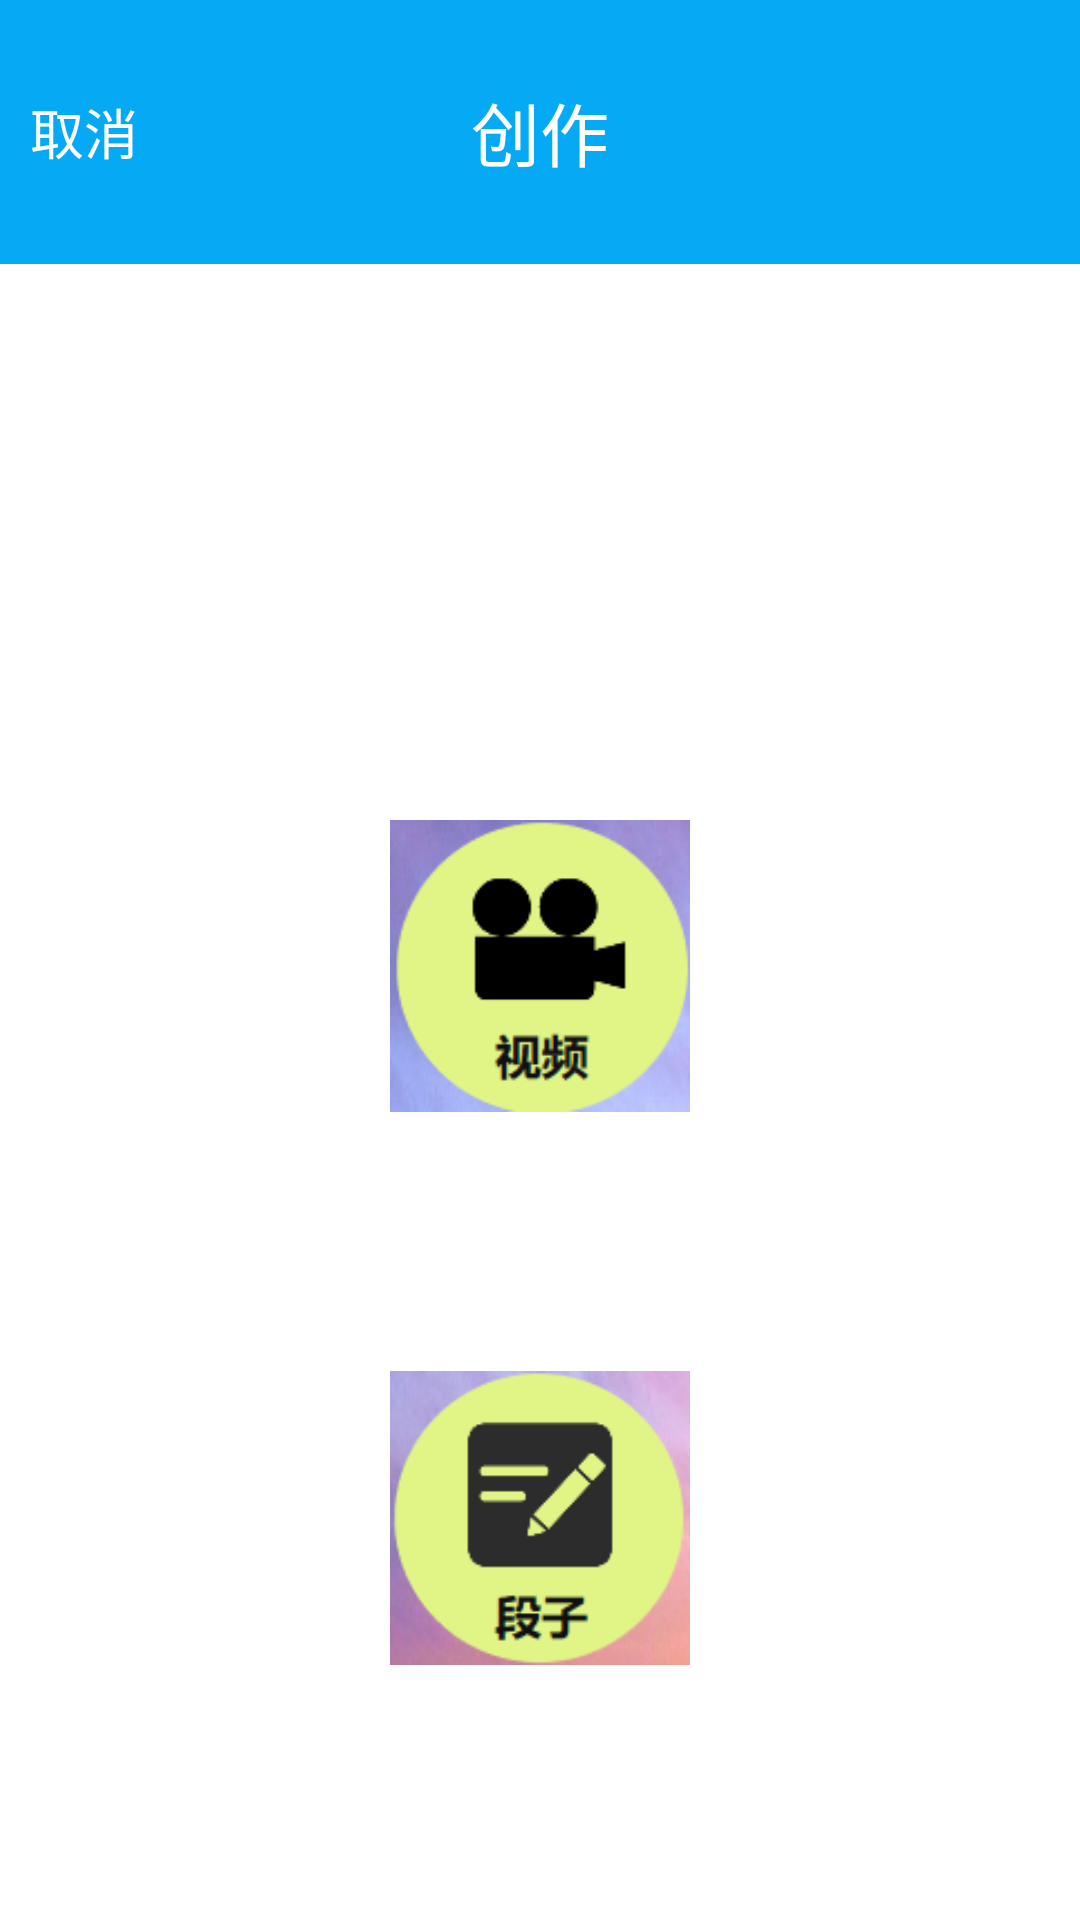

Produce the Android XML layout that renders to this screen, including the resource entries it uses.
<!-- AndroidManifest.xml: application theme SelfTheme -->
<!-- res/layout/activity_fabu.xml -->
<?xml version="1.0" encoding="utf-8"?>
<LinearLayout xmlns:android="http://schemas.android.com/apk/res/android"
    xmlns:app="http://schemas.android.com/apk/res-auto"
    xmlns:tools="http://schemas.android.com/tools"
    android:background="@drawable/timg"
    android:layout_width="match_parent"
    android:layout_height="match_parent"
    android:orientation="vertical">

    <RelativeLayout
        android:background="#05a9f4"
        android:layout_height="88dp"
        android:layout_width="match_parent" >
        <TextView
            android:id="@+id/over"
            android:textSize="18sp"
            android:textColor="#ffffff"
            android:layout_centerVertical="true"
            android:layout_marginLeft="10dp"
            android:text="取消"
            android:layout_width="wrap_content"
            android:layout_height="wrap_content" />
        <TextView
            android:textSize="23sp"
            android:textColor="#ffffff"
            android:layout_centerInParent="true"
            android:layout_marginLeft="5dp"
            android:text="创作"
            android:layout_width="wrap_content"
            android:layout_height="wrap_content" />
    </RelativeLayout>

    <LinearLayout
        android:layout_width="match_parent"
        android:gravity="center"
        android:layout_weight="10"
        android:layout_height="0dp">
        <ImageView
            android:id="@+id/img_shipin"
            android:layout_width="100dp"
            android:layout_height="100dp"
            android:src="@drawable/eeee"
            android:layout_marginTop="50dp"/>

    </LinearLayout>
    <LinearLayout
        android:layout_width="wrap_content"
        android:layout_gravity="center"
        android:layout_weight="5"
        android:layout_height="0dp">
        <ImageView
            android:id="@+id/img_duanzi"
            android:layout_width="100dp"
            android:layout_height="100dp"
            android:src="@drawable/wwww"/>
    </LinearLayout>
</LinearLayout>
<!-- resources referenced by this layout -->
<resources>
  <!-- drawable eeee: png bitmap (drawable, 11144 bytes) -->
  <!-- drawable wwww: png bitmap (drawable, 11351 bytes) -->
</resources>
